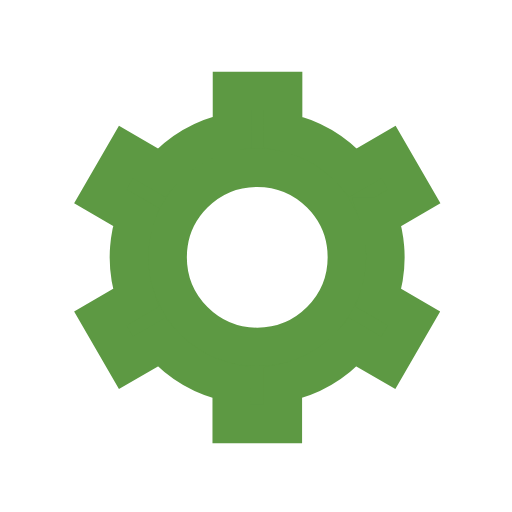
t = 0.00 s
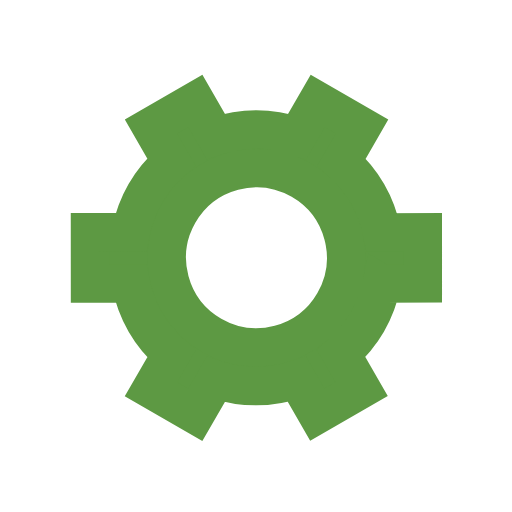
t = 0.40 s
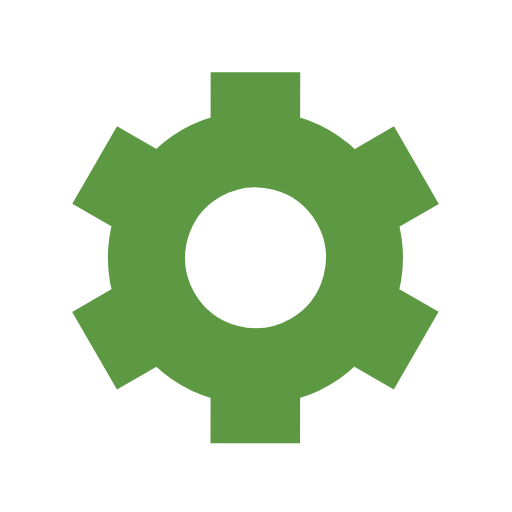
t = 0.80 s
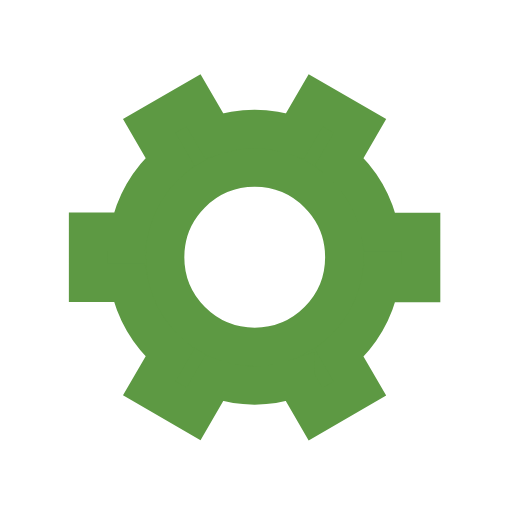
t = 1.20 s

The animated SVG that drew these frames (rendered in a browser with its animation timeline set to each time). Animation: 1 SMIL element (animateTransform=1); one cycle of 1.60 s, repeats indefinitely.

﻿<svg xmlns='http://www.w3.org/2000/svg' viewBox='0 0 200 200'><path fill='#5D9943' stroke='#5D9943' stroke-width='15' transform-origin='center' d='m148 84.7 13.8-8-10-17.3-13.8 8a50 50 0 0 0-27.4-15.9v-16h-20v16A50 50 0 0 0 63 67.4l-13.8-8-10 17.3 13.8 8a50 50 0 0 0 0 31.7l-13.8 8 10 17.3 13.8-8a50 50 0 0 0 27.5 15.9v16h20v-16a50 50 0 0 0 27.4-15.9l13.8 8 10-17.3-13.8-8a50 50 0 0 0 0-31.7Zm-47.5 50.8a35 35 0 1 1 0-70 35 35 0 0 1 0 70Z'><animateTransform type='rotate' attributeName='transform' calcMode='spline' dur='1.6' values='0;120' keyTimes='0;1' keySplines='0 0 1 1' repeatCount='indefinite'></animateTransform></path></svg>